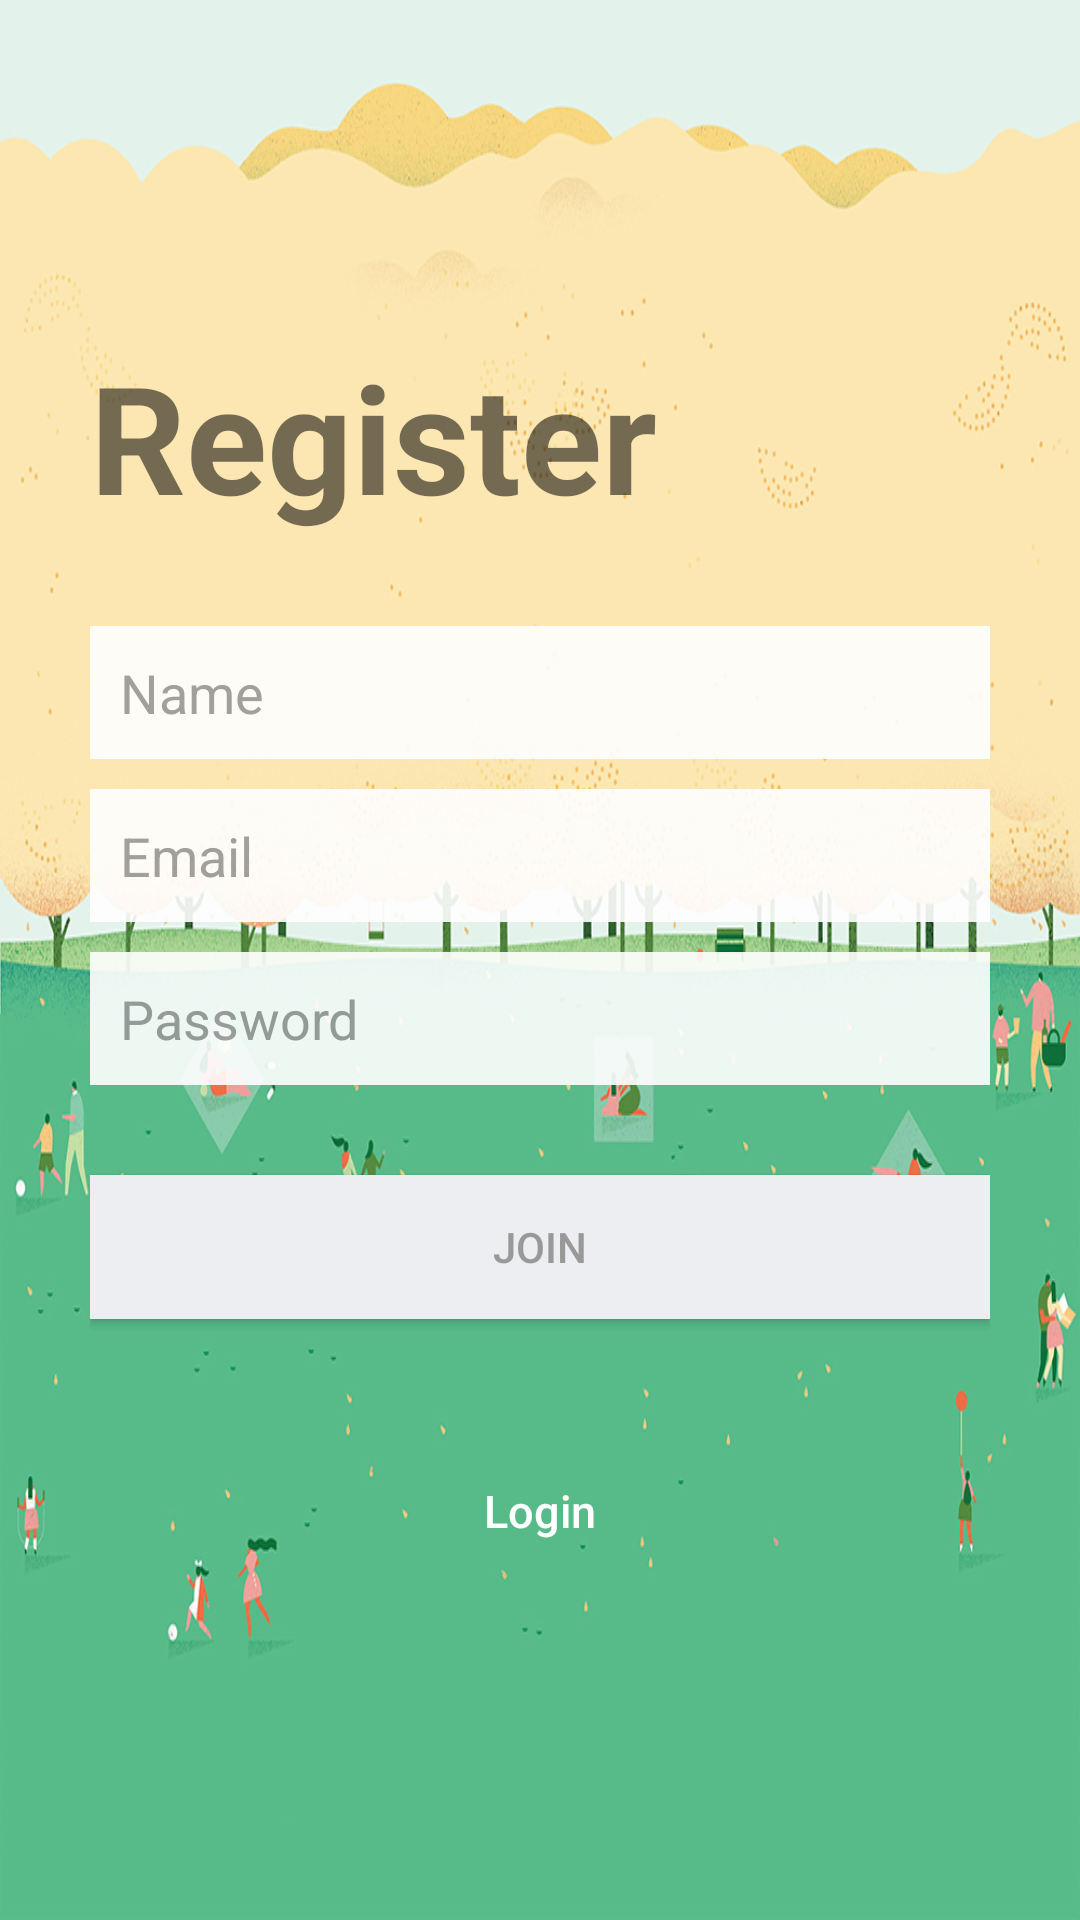

Android layout source for this screen:
<!-- AndroidManifest.xml: application theme AppTheme -->
<!-- res/layout/activity_join.xml -->
<?xml version="1.0" encoding="utf-8"?>
<LinearLayout xmlns:android="http://schemas.android.com/apk/res/android"
    android:layout_width="match_parent"
    android:layout_height="match_parent"
    android:background="@drawable/april"
    android:gravity="center"
    android:orientation="vertical">

    <LinearLayout
        android:layout_width="match_parent"
        android:layout_height="wrap_content"
        android:layout_gravity="center"
        android:orientation="vertical"
        android:padding="30dp">

        <TextView
            android:layout_width="match_parent"
            android:layout_height="wrap_content"
            android:layout_marginBottom="30dp"
            android:text="Register"
            android:textSize="50sp"
            android:textStyle="bold" />

        <EditText
            android:id="@+id/name"
            android:layout_width="match_parent"
            android:layout_height="wrap_content"
            android:layout_marginBottom="10dp"
            android:alpha="0.9"
            android:background="@color/white"
            android:hint="Name"
            android:inputType="textCapWords"
            android:padding="10dp"
            android:singleLine="true"
            android:textColor="@color/input_login"
            android:textColorHint="@color/input_login_hint" />

        <EditText
            android:id="@+id/email"
            android:layout_width="match_parent"
            android:layout_height="wrap_content"
            android:layout_marginBottom="10dp"
            android:alpha="0.9"
            android:background="@color/white"
            android:hint="@string/email"
            android:inputType="textEmailAddress"
            android:padding="10dp"
            android:singleLine="true"
            android:textColor="@color/input_login"
            android:textColorHint="@color/input_login_hint" />

        <EditText
            android:id="@+id/password"
            android:layout_width="match_parent"
            android:layout_height="wrap_content"
            android:layout_marginBottom="10dp"
            android:alpha="0.9"
            android:background="@color/white"
            android:hint="@string/password"
            android:inputType="textPassword"
            android:padding="10dp"
            android:singleLine="true"
            android:textColor="@color/input_login"
            android:textColorHint="@color/input_login_hint" />
        

        <Button
            android:id="@+id/btnRegister"
            android:layout_width="match_parent"
            android:layout_height="wrap_content"
            android:layout_marginTop="20dp"
            android:background="@color/btn_login_bg"
            android:text="@string/join"
            android:textColor="@color/input_login_hint"
            android:theme="@style/Base.Widget.AppCompat.Button.Colored" />

        
        <Button
            android:id="@+id/btnLogin"
            android:layout_width="match_parent"
            android:layout_height="wrap_content"
            android:layout_marginTop="40dp"
            android:background="@null"
            android:text="@string/login"
            android:textAllCaps="false"
            android:textColor="@color/white"
            android:textSize="15sp" />
    </LinearLayout>

</LinearLayout>
<!-- resources referenced by this layout -->
<resources>
  <color name="btn_login_bg">#eceef1</color>
  <color name="input_login">#222222</color>
  <color name="input_login_hint">#999999</color>
  <color name="white">#ffffff</color>
  <!-- drawable april: jpg bitmap (drawable, 282505 bytes) -->
  <string name="email">Email</string>
  <string name="join">Join</string>
  <string name="login">Login</string>
  <string name="password">Password</string>
  <style name="AppTheme" parent="Theme.AppCompat.Light.NoActionBar">
          
          <item name="colorPrimary">@color/colorPrimary</item>
          <item name="colorPrimaryDark">@color/colorPrimaryDark</item>
          <item name="colorAccent">@color/colorAccent</item>
          <item name="android:windowDrawsSystemBarBackgrounds">true</item>
          <item name="android:statusBarColor">@android:color/transparent</item>
          <item name="android:windowTranslucentStatus">true</item>
          <item name="android:fitsSystemWindows">true</item>
          <item name="cardViewStyle">@style/CardView</item>
          <item name="coordinatorLayoutStyle">@style/Widget.Design.CoordinatorLayout</item>
          <item name="alertDialogTheme">@style/AlertDialogTheme</item>
  
      </style>
  <color name="colorPrimary">#3F51B5</color>
  <color name="colorPrimaryDark">#303F9F</color>
  <color name="colorAccent">#ffffff</color>
  <style name="AlertDialogTheme" parent="Theme.AppCompat.Light.Dialog.Alert">
          <item name="colorPrimary">@color/colorPrimary</item>
          <item name="colorPrimaryDark">@color/colorPrimaryDark</item>
          <item name="colorAccent">@color/colorAccent</item>
      </style>
</resources>
